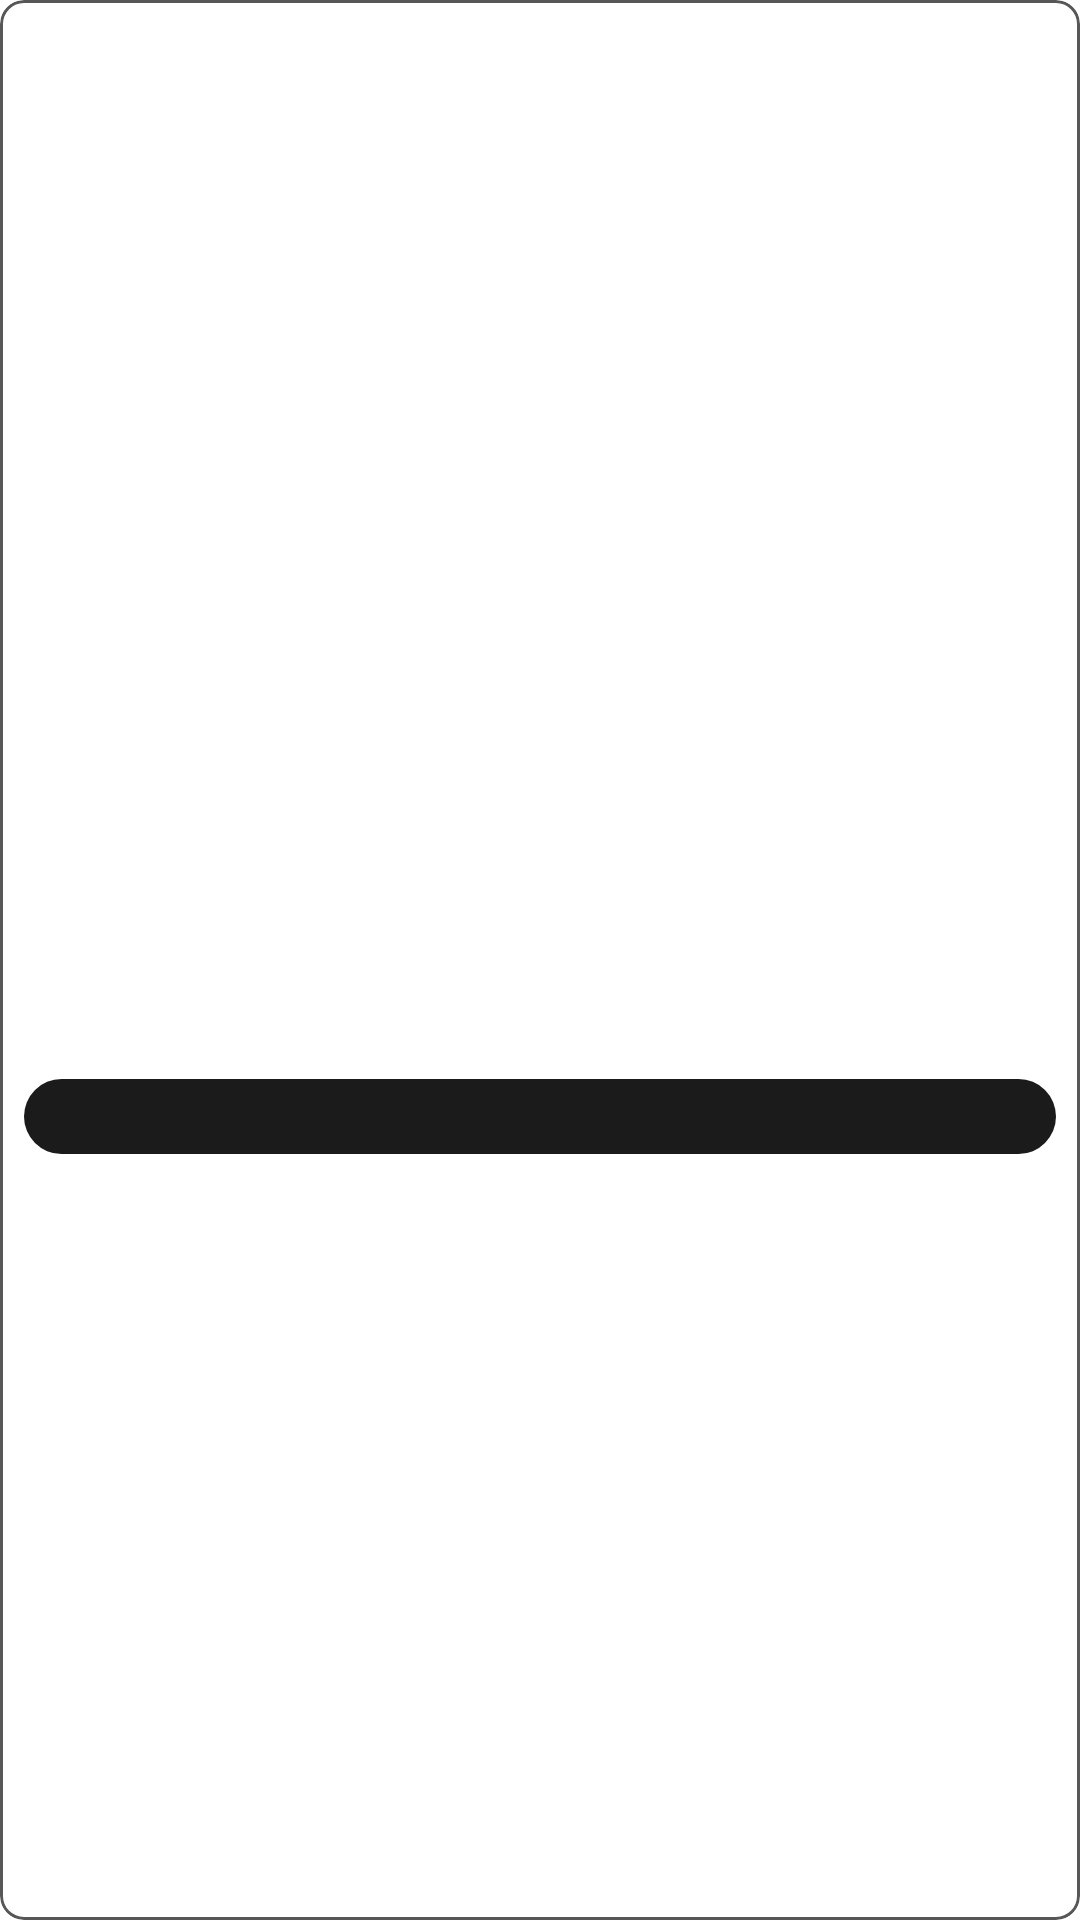

Android layout source for this screen:
<!-- AndroidManifest.xml: application theme Theme.FitnessMaster -->
<!-- res/layout/category_item_layout.xml -->
<?xml version="1.0" encoding="utf-8"?>
<com.google.android.material.card.MaterialCardView xmlns:android="http://schemas.android.com/apk/res/android"
    xmlns:app="http://schemas.android.com/apk/res-auto"
    xmlns:tools="http://schemas.android.com/tools"
    android:layout_width="wrap_content"
    android:layout_height="wrap_content"
    android:backgroundTint="@android:color/transparent"
    android:background="@android:color/transparent"
    app:cardBackgroundColor="@android:color/transparent"
    app:cardCornerRadius="8dp"
    app:cardElevation="0dp"
    app:strokeColor="@color/black_300"
    android:layout_marginEnd="16dp"
    android:id="@+id/categoryCv"
    app:strokeWidth="1dp">

    <androidx.constraintlayout.widget.ConstraintLayout
        android:layout_width="match_parent"
        android:backgroundTint="@android:color/transparent"
        android:background="@android:color/transparent"
        android:layout_height="match_parent"
        android:padding="8dp">


        <ImageView
            android:id="@+id/ivCategory"
            android:layout_width="100dp"
            android:layout_height="100dp"
            android:contentDescription="@string/category_image"
            android:scaleType="centerCrop"
            app:layout_constraintEnd_toEndOf="parent"
            app:layout_constraintStart_toStartOf="parent"
            app:layout_constraintTop_toTopOf="parent"
            tools:src="@drawable/ic_launcher_background" />

        <TextView
            android:id="@+id/tvCategoryName"
            android:layout_width="match_parent"
            android:layout_height="wrap_content"
            android:layout_marginTop="4dp"
            android:background="@drawable/category_title_bg"
            android:fontFamily="@font/albert_sans_semibold"
            android:paddingHorizontal="12dp"
            android:paddingVertical="3dp"
            android:textColor="@color/white"
            app:layout_constraintBottom_toBottomOf="parent"
            app:layout_constraintEnd_toEndOf="parent"
            app:layout_constraintStart_toStartOf="parent"
            app:layout_constraintTop_toBottomOf="@+id/ivCategory"
            tools:text="Shoulders" />


    </androidx.constraintlayout.widget.ConstraintLayout>

</com.google.android.material.card.MaterialCardView>
<!-- resources referenced by this layout -->
<resources>
  <color name="black_300">#575757</color>
  <color name="white">#FFFFFFFF</color>
  <!-- drawable category_title_bg (drawable) -->
  <?xml version="1.0" encoding="utf-8"?>
  <shape xmlns:android="http://schemas.android.com/apk/res/android">
      <corners android:radius="50dp"/>
      <solid android:color="@color/black_50"/>
  </shape>
  <string name="category_image">category_image</string>
  <style name="Theme.FitnessMaster" parent="Theme.MaterialComponents.Light.NoActionBar">
          
          <item name="colorPrimary">@color/purple_500</item>
          <item name="colorPrimaryVariant">@color/purple_700</item>
          <item name="colorOnPrimary">@color/white</item>
          
          <item name="colorSecondary">@color/teal_200</item>
          <item name="colorSecondaryVariant">@color/teal_700</item>
          <item name="colorOnSecondary">@color/black</item>
          
          <item name="android:statusBarColor">?attr/colorPrimaryVariant</item>
          
      </style>
  <color name="black_50">#1B1B1B</color>
  <color name="purple_500">#FF6200EE</color>
  <color name="purple_700">#FF3700B3</color>
  <color name="teal_200">#FF03DAC5</color>
  <color name="teal_700">#FF018786</color>
  <color name="black">#FF000000</color>
</resources>
